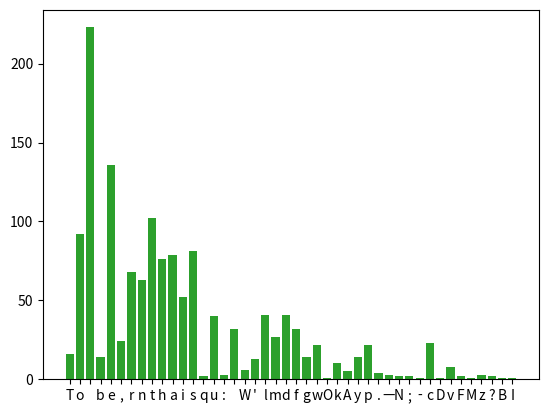

Recreate this plot in Python.
import collections
import matplotlib.pyplot as plt

hamlet = '''To be, or not to be, that is the question:
Whether 'tis nobler in the mind to suffer
The slings and arrows of outrageous fortune,
Or to take arms against a sea of troubles
And by opposing end them. To die—to sleep,
No more; and by a sleep to say we end
The heart-ache and the thousand natural shocks
That flesh is heir to: 'tis a consummation
Devoutly to be wish'd. To die, to sleep;
To sleep, perchance to dream—ay, there's the rub:
For in that sleep of death what dreams may come,
When we have shuffled off this mortal coil,
Must give us pause—there's the respect
That makes calamity of so long life.
For who would bear the whips and scorns of time,
Th'oppressor's wrong, the proud man's contumely,
The pangs of dispriz'd love, the law's delay,
The insolence of office, and the spurns
That patient merit of th'unworthy takes,
When he himself might his quietus make
With a bare bodkin? Who would fardels bear,
To grunt and sweat under a weary life,
But that the dread of something after death,
The undiscovere'd country, from whose bourn
No traveller returns, puzzles the will,
And makes us rather bear those ills we have
Than fly to others that we know not of?
Thus conscience doth make cowards of us all,
And thus the native hue of resolution
Is sicklied o'er with the pale cast of thought,
And enterprises of great pith and moment
With this regard their currents turn awry
And lose the name of action.'''

dic1 = {}
for i in hamlet:
    if i in dic1:
        dic1[i] = dic1[i] + 1
    else:
        dic1[i] = 1

print(dic1)
X,Y = zip(*dic1.items())
plt.bar(X, Y)
plt.show()

dic2 = {}
for j in hamlet:
    dic2[j] = dic2.get(j, 0)+1
print(dic2)
plt.bar(dic2.keys(), dic2.values())
plt.show()

count = collections.Counter(hamlet)
print(count)

plt.bar(count.keys(), count.values())
plt.show()

